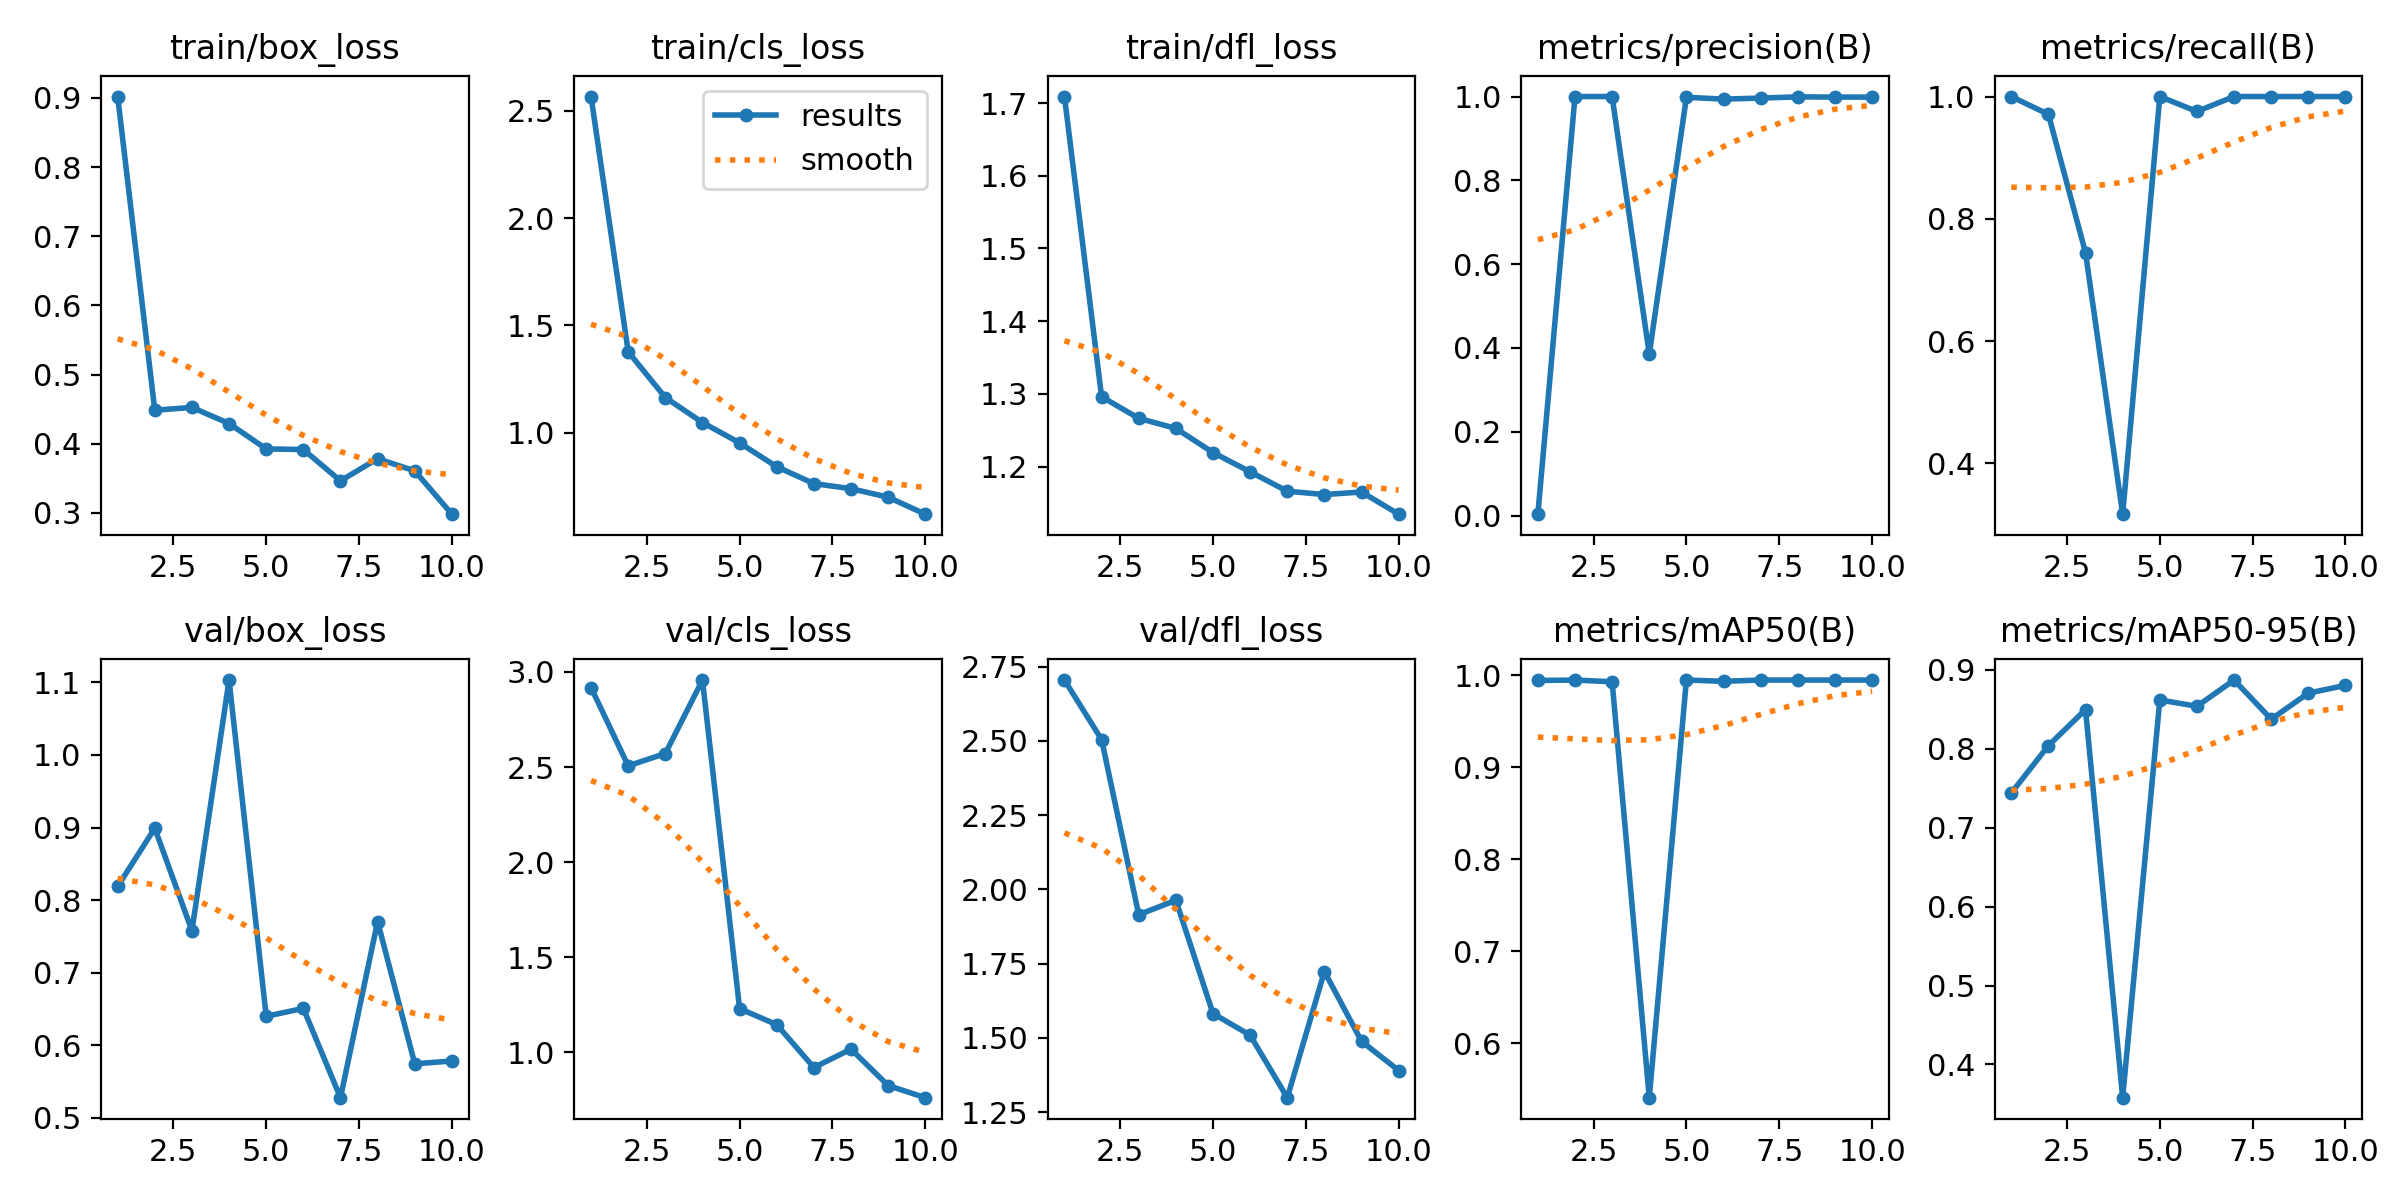

The table this chart was drawn from, first rows:
epoch, train/box_loss, train/cls_loss, train/dfl_loss, metrics/precision(B), metrics/recall(B), metrics/mAP50(B), metrics/mAP50-95(B), val/box_loss, val/cls_loss, val/dfl_loss, lr/pg0, lr/pg1, lr/pg2
1, 0.902, 2.567, 1.709, 0.00333, 1, 0.9945, 0.7438, 0.8188, 2.918, 2.705, 0.0003, 0.0003, 0.0003
2, 0.4484, 1.377, 1.296, 1, 0.971, 0.995, 0.8039, 0.899, 2.506, 2.505, 0.0005586, 0.0005586, 0.0005586
3, 0.4525, 1.164, 1.266, 1, 0.7446, 0.9931, 0.8495, 0.7579, 2.571, 1.915, 0.0007539, 0.0007539, 0.0007539
4, 0.4292, 1.047, 1.252, 0.3852, 0.3171, 0.5406, 0.3579, 1.103, 2.958, 1.963, 0.0008858, 0.0008858, 0.0008858
5, 0.3925, 0.9522, 1.219, 0.9982, 1, 0.995, 0.8617, 0.6399, 1.23, 1.582, 0.0009543, 0.0009543, 0.0009543
6, 0.3916, 0.8409, 1.193, 0.9939, 0.9756, 0.9936, 0.8537, 0.6508, 1.146, 1.509, 0.0009595, 0.0009595, 0.0009595
7, 0.3463, 0.7623, 1.166, 0.9963, 1, 0.995, 0.8869, 0.5278, 0.9203, 1.298, 0.000812, 0.000812, 0.000812
8, 0.3783, 0.7386, 1.161, 0.9992, 1, 0.995, 0.8374, 0.7704, 1.017, 1.723, 0.000812, 0.000812, 0.000812
9, 0.3607, 0.6988, 1.165, 0.9987, 1, 0.995, 0.8703, 0.5745, 0.8258, 1.488, 0.000614, 0.000614, 0.000614
10, 0.2981, 0.6197, 1.134, 0.9987, 1, 0.995, 0.8802, 0.5783, 0.762, 1.39, 0.000416, 0.000416, 0.000416
